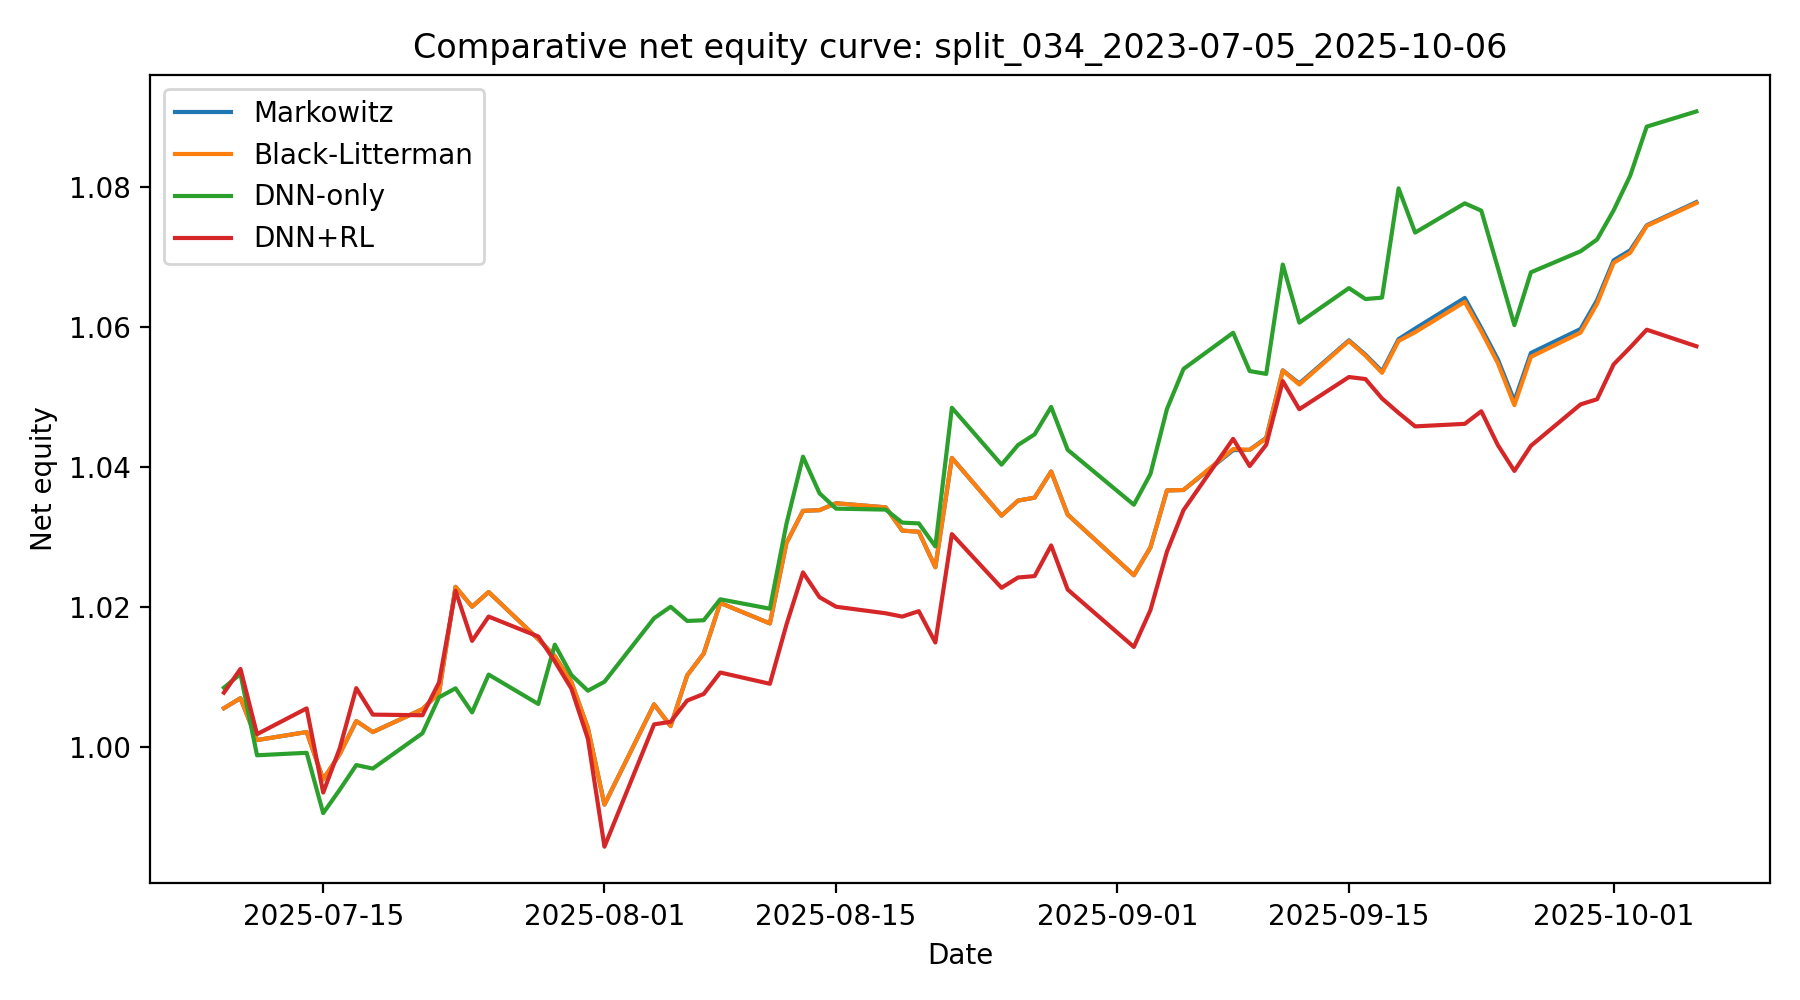

The data file committed next to this chart (first rows):
date, Markowitz, Black-Litterman, DNN-only, DNN+RL
2025-07-09, 1.006, 1.006, 1.009, 1.008
2025-07-10, 1.007, 1.007, 1.011, 1.011
2025-07-11, 1.001, 1.001, 0.9989, 1.002
2025-07-14, 1.002, 1.002, 0.9992, 1.006
2025-07-15, 0.9954, 0.9954, 0.9906, 0.9936
2025-07-16, 0.9991, 0.9991, 0.994, 0.9999
2025-07-17, 1.004, 1.004, 0.9975, 1.008
2025-07-18, 1.002, 1.002, 0.997, 1.005
2025-07-21, 1.005, 1.005, 1.002, 1.005
2025-07-22, 1.008, 1.008, 1.007, 1.009
2025-07-23, 1.023, 1.023, 1.008, 1.022
2025-07-24, 1.02, 1.02, 1.005, 1.015
2025-07-25, 1.022, 1.022, 1.01, 1.019
2025-07-28, 1.015, 1.015, 1.006, 1.016
2025-07-29, 1.013, 1.013, 1.015, 1.012
2025-07-30, 1.009, 1.009, 1.01, 1.008
2025-07-31, 1.003, 1.003, 1.008, 1.001
2025-08-01, 0.9918, 0.9918, 1.009, 0.9858
2025-08-04, 1.006, 1.006, 1.018, 1.003
2025-08-05, 1.003, 1.003, 1.02, 1.004
2025-08-06, 1.01, 1.01, 1.018, 1.007
2025-08-07, 1.013, 1.013, 1.018, 1.008
2025-08-08, 1.021, 1.021, 1.021, 1.011
2025-08-11, 1.018, 1.018, 1.02, 1.009
2025-08-12, 1.029, 1.029, 1.032, 1.018
2025-08-13, 1.034, 1.034, 1.042, 1.025
2025-08-14, 1.034, 1.034, 1.036, 1.021
2025-08-15, 1.035, 1.035, 1.034, 1.02
2025-08-18, 1.034, 1.034, 1.034, 1.019
2025-08-19, 1.031, 1.031, 1.032, 1.019
2025-08-20, 1.031, 1.031, 1.032, 1.019
2025-08-21, 1.026, 1.026, 1.029, 1.015
2025-08-22, 1.041, 1.041, 1.049, 1.03
2025-08-25, 1.033, 1.033, 1.04, 1.023
2025-08-26, 1.035, 1.035, 1.043, 1.024
2025-08-27, 1.036, 1.036, 1.045, 1.024
2025-08-28, 1.039, 1.039, 1.049, 1.029
2025-08-29, 1.033, 1.033, 1.043, 1.023
2025-09-02, 1.025, 1.025, 1.035, 1.014
2025-09-03, 1.029, 1.029, 1.039, 1.02
2025-09-04, 1.037, 1.037, 1.048, 1.028
2025-09-05, 1.037, 1.037, 1.054, 1.034
2025-09-08, 1.042, 1.043, 1.059, 1.044
2025-09-09, 1.043, 1.042, 1.054, 1.04
2025-09-10, 1.044, 1.044, 1.053, 1.043
2025-09-11, 1.054, 1.054, 1.069, 1.052
2025-09-12, 1.052, 1.052, 1.061, 1.048
2025-09-15, 1.058, 1.058, 1.066, 1.053
2025-09-16, 1.056, 1.056, 1.064, 1.053
2025-09-17, 1.054, 1.054, 1.064, 1.05
2025-09-18, 1.058, 1.058, 1.08, 1.048
2025-09-19, 1.06, 1.059, 1.074, 1.046
2025-09-22, 1.064, 1.064, 1.078, 1.046
2025-09-23, 1.06, 1.059, 1.077, 1.048
2025-09-24, 1.055, 1.055, 1.069, 1.043
2025-09-25, 1.049, 1.049, 1.06, 1.039
2025-09-26, 1.056, 1.056, 1.068, 1.043
2025-09-29, 1.06, 1.059, 1.071, 1.049
2025-09-30, 1.064, 1.063, 1.073, 1.05
2025-10-01, 1.07, 1.069, 1.077, 1.055
... 3 more rows
